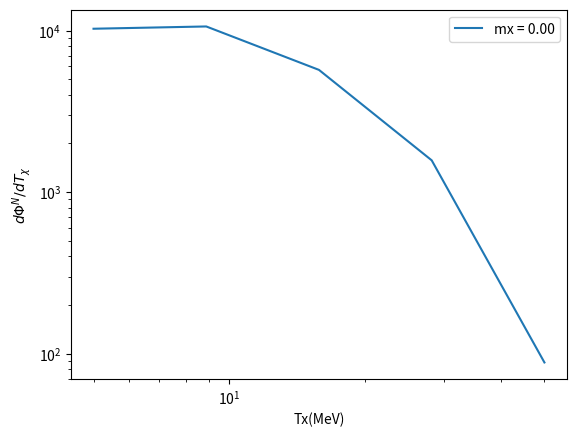

Source code (Python):
import numpy as np
import math as mt
import matplotlib.pyplot as plt
import scipy.integrate as integrate
import scipy.optimize as opt

# Particle Property
# kpc
kpc_in_cm = 3.08567758e21
# light speed
vc = 3e10
c = 3e10
# year in seconds
yr = 31536000

# Neutrino
M_nu = 0. # Unit:ev/c2
E_total_nu = 3.6e53*6.24150913e11 # Total energy of neutrinos # Transfer 2e51erg to unit of MeV
E_per_nu = 10 # Mean energy of each neutrino #estimated value
n_tot = E_total_nu/1e7
# DM
M_DM = 10 # MeV

# NFW Parameter
rho_s = 0.184e3
rs=24.42*kpc_in_cm

# cross section (Neutrino and DM)
cs = 1e-35

def f_Ev(Ev):
    
    def fv(Ev,Tnu):
        # Fermi-Dirac distribution
        return (1/18.9686)*(1/Tnu**3)*(Ev**2/(np.exp(Ev/Tnu - 3)+1))
    nue_dist = fv(Ev,2.76)/11
    nueb_dist = fv(Ev,4.01)/16
    # total 4 species for x
    nux_dist = fv(Ev,6.26)/25
    
    return (nue_dist+nueb_dist+4*nux_dist)

def norm(start,end):
    R = (np.sum((start-end)**2))**0.5
    l = end -start
    beta = 0.3
    
    def gl(l,theta): 
        # Geometric Terms
        r = (l**2+R**2-2*R*l*np.cos(theta))**0.5
        alpha = np.arcsin(R/r*np.sin(theta))
        psi = alpha - theta
        sec = 1/np.cos(alpha)
        dn_domega = 1/4/np.pi
        geometric_terms = np.sin(theta) /R *2*np.pi*dn_domega
        
        return  geometric_terms

    result =integrate.dblquad(gl, 0, np.pi/2, lambda theta: 0, lambda theta: R*2*np.cos(theta))[0]

    L_dm = result
    print("Norm:"+str(L_dm))
    return L_dm

def Gamma_Ev(Ev,mx):
    return (Ev + mx)/((mx**2+2*mx*Ev)**0.5)
def T_crit(start,end,Tx,mx):
    R     = np.sum((end-start)**2)**0.5
    gamma = (Tx+mx)/mx
    beta  = (1-gamma**(-2))**0.5
    return R/c*(1/beta-1.)

def g(alpha, Ev,mx):
    gamma = Gamma_Ev(Ev,mx)
    beta = 1/(1-gamma**(-2))**(-0.5)
    sec = 1/np.cos(alpha)

    # Artificial Criterium 1
    # Avoid Backward Scattering

    if alpha<np.pi/2: 
        return sec**3*2*(1-beta**2)/(sec**2-beta**2)**2
    else:

        return 0

def _Ev(Tx,mx,alpha):
    """
    Calculate the neutrino energy to produce DM kinetic energy at
    lab frame scattering angle alpha via analytical expression
    
    Input
    ------
    Tx: DM kinetic energy
    mx: DM mass
    alpha: scattering angle in lab frame
    
    Output
    Ev: the corresponding neutrino energy
    """
    #if alpha==0:
        #return Tx+0.5*(Tx**2+2*Tx*mx)**0.5
    
    Ev = -2*mx + Tx + np.sqrt((2*mx + Tx)**2 + 8*mx*Tx*np.tan(alpha)**(-2)) \
            + np.sqrt(2*Tx*(2*mx + Tx + 4*mx*np.tan(alpha)**(-2)+   \
                    + np.sqrt((2*mx + Tx)**2 + 8*mx*Tx*np.tan(alpha)**(-2))))
    return Ev/4

def dEvdTx(Tx,mx,alpha):
    """
    Calculate dEv/dTx via analytical expression
    
    Input
    ------
    Tx: DM kinetic energy
    mx: DM mass
    alpha: scattering angle in lab frame
    dTx: arbitrarity small number, default 1e-5
    
    Output
    ------
    tuple: dEv/dTx
    """

    v1 = 4*mx*Tx + 8*mx*Tx*np.tan(alpha)**(-2)
    v2 = np.sqrt((2*mx + Tx)**2 + 8*mx*Tx*np.tan(alpha)**(-2))
    v3 = 2*Tx + np.sqrt(2*Tx*(2*mx + Tx + 4*mx*np.tan(alpha)**(-2) + v2))
    v4 = 8*Tx*v2
    return (v1 + (Tx + v2)*v3)/v4

def _Tx(Ev,mx,alpha):
    """
    Calculate DM kinetic energy, Eq. (28), and velocity, Eq. (30),
    in terms of lab frame scattering angle
    
    Input
    ------
    Enu: Neutrino energy
    mx: DM mass
    alpha: lab frame scattering angle in [0,Pi/2]
    
    Output
    ------
    array: DM kinetic energy
           DM velocity in the unit of c
           CM frame scatering angle within [0,Pi]
    """
    # gamma factor in CM frame
    gm = Gamma_Ev(Ev,mx)
    # CM frame scattering angle
    theta_c = 2*np.arctan(gm*np.tan(alpha))
    
    # Tmax in lab frame
    Tmax = Ev**2/(Ev+0.5*mx)
    Tchi = 0.5*Tmax*(1+np.cos(theta_c))
    return Tchi

def Root_Finding(theta, t,vx,R = 8.5):
    cos = np.cos(theta)
    l = (-(4*vx**2*(R**2-(c*t)**2)*(c**2-vx**2) + vx**2*(2*c**2*t-2*R*cos*vx)**2 )**(0.5) + vx*(2*c**2*t-2*R*cos*vx) )/(2*(c**2-vx**2))
    r = (l**2 + R**2 - 2 *l *R*cos)**0.5
    alpha = np.arccos( (r**2 + R**2 - l**2)/(2*R*r) ) + np.arccos(cos)

    # Artificial Criterium 2
    # Avoid Unphysical Geometry

    if l < 0 or r < 0 or np.isnan(alpha):
        flag = False
    else:
        flag = True
    return l,r,alpha,flag

def Root_Finding_Norm(theta, t,beta,R = 8.5):
    cos = np.cos(theta)
    l = (-(4*beta**2*(R**2-t**2)*(1-beta**2) + beta**2*(2*t-2*R*cos*beta)**2 )**(0.5) + beta*(2*t-2*R*cos*beta) )/(2*(1-beta**2)) 
    r = (l**2 + R**2 - 2 *l *R*cos)**0.5
    alpha = np.arccos( (r**2 + R**2 - l**2)/(2*R*r) ) + np.arccos(cos)

    # Artificial Criterium 2
    # Avoid Unphysical Geometry

    if l < 0 or r < 0 or np.isnan(alpha):
        flag = False
    else:
        flag = True
    return l,r,alpha,flag

def bdmflux(start,end,Tx,mx,t):
    R = (np.sum((start-end)**2))**0.5
    rf = R/c
    ts = (c*t+R)/R
    rs_in_rf = rs/R
    vx = (Tx*(Tx + 2*mx))**0.5/(Tx+mx) *c # Natural Unit
    beta  = vx/c
    def f(theta): 
        
        #l,r,alpha,Flag = Root_Finding(theta,time,vx,R) # solve geometry
        l,r,alpha,Flag = Root_Finding_Norm(theta,ts,beta,1.0) # solve geometry
        # Geometric Terms
        geometric_terms = np.sin(theta) *2*np.pi 

        # Physical terms
        Ev = _Ev(Tx,mx,alpha)
        if Ev<=0 or np.isnan(Ev) or r<(1e-1*kpc_in_cm/R):   
            return 0 
        dn_domega= g(alpha,Ev,mx)
        dEv_dTx = dEvdTx(Tx,mx,alpha)
        
        def rho(x):
            return rho_s/(x*(1+x)**2)
        physical_terms = rho(r/rs_in_rf)/r**2*dn_domega*dEv_dTx*f_Ev(Ev) *beta

        return geometric_terms*physical_terms
    
    result = integrate.quad(f,0,np.pi/2)[0]
    L = n_tot/4/np.pi
    L_dm = result*cs/mx*L *c /R**2

    return L_dm
def bdmflux_nounit(start,end,Tx,mx,t):
    R = (np.sum((start-end)**2))**0.5
    rf = R/c
    ts = (c*t+R)/R
    rs_in_rf = rs/R
    vx = (Tx*(Tx + 2*mx))**0.5/(Tx+mx) *c # Natural Unit
    beta  = vx/c
    def f(theta): 
        
        #l,r,alpha,Flag = Root_Finding(theta,time,vx,R) # solve geometry
        l,r,alpha,Flag = Root_Finding_Norm(theta,ts,beta,1.0) # solve geometry
        # Geometric Terms
        geometric_terms = np.sin(theta) *2*np.pi 

        # Physical terms
        Ev = _Ev(Tx,mx,alpha)
        if Ev<=0 or np.isnan(Ev) or r<(1e-1*kpc_in_cm/R):   
            return 0 
        dn_domega= g(alpha,Ev,mx)
        dEv_dTx = dEvdTx(Tx,mx,alpha)
        
        def rho(x):
            return rho_s/(x*(1+x)**2)
        physical_terms = rho(r/rs_in_rf)/r**2*dn_domega*dEv_dTx*f_Ev(Ev) *beta

        return geometric_terms*physical_terms
    
    result = integrate.quad(f,0,np.pi/2)[0]
    L = n_tot/4/np.pi
    L_dm = result#*cs/mx*L *c /R**2

    return L_dm

def Acc_bdmflux_overtime(start,end,Tx,mx):
    R = (np.sum((start-end)**2))**0.5
    l = end -start
    vx = (Tx*(Tx + 2*mx))**0.5/(Tx+mx) *c # Natural Unit
    def gl(t,theta): 
        time = t+R/c
        l,r,alpha,Flag = Root_Finding(theta,time,vx,R) # solve geometry
        # Geometric Terms
        psi = alpha - theta
        sec = 1/np.cos(alpha)
        geometric_terms = np.sin(theta) *2*np.pi 

        # Physical terms
        Ev = _Ev(Tx,mx,alpha)
        if Ev<=0 or np.isnan(Ev):   
            return 0 
        dn_domega= g(alpha,Ev,mx)
        dEv_dTx = dEvdTx(Tx,mx,alpha)
        L = n_tot/4/np.pi
        def rho(r):
            x = r/rs
            return rho_s/(x*(1+x)**2)
        physical_terms = rho(r)*L/r**2*dn_domega*dEv_dTx*f_Ev(Ev) *vx

        return geometric_terms*physical_terms
    t_crit = T_crit(start,end,Tx,mx)
    #print(t_crit/(30*yr))
    t_max  = min(t_crit,30*yr)
    result =integrate.dblquad(gl, 0, np.pi/2, lambda theta: 0, lambda theta: 30*yr)[0]
    print(t_crit/30/yr)
    #result =integrate.dblquad(gl, 0, np.pi/2, lambda theta: t_crit*10, lambda theta: 30*yr)[0]
    L_dm = result*cs/mx
    print(L_dm)
    return L_dm
def Acc_bdmflux_overtime_DL(start,end,Tx,mx):
    R = (np.sum((start-end)**2))**0.5
    rf = R/c
    rs_in_rf = rs/R
    t_max = 1.0+(c*30*yr)/R
    vx = (Tx*(Tx + 2*mx))**0.5/(Tx+mx) *c # Natural Unit
    beta  = vx/c
    def domain(theta):
        cos = np.cos(theta)
        t = 1+(c*30*yr)/R
        return (-(4*beta**2*(1-t**2)*(1-beta**2) + beta**2*(2*t-2*cos*beta)**2 )**(0.5) + beta*(2*t-2*cos*beta) )/(2*(1-beta**2)) 
    def f(l,theta): 
        #l,r,alpha,Flag = Root_Finding(theta,time,vx,R) # solve geometry
        cos = np.cos(theta)
        r = (l**2 + 1. - 2 *l *1.0*cos)**0.5
        alpha = np.arcsin(np.sin(theta)/r)
        if np.isnan(alpha):
            return 0.
        #if (r/1.0 + l/beta)>=t_max or np.isnan(alpha):
        #    return 0
        #else:
        #    return 1.
        
        # Geometric Terms
        geometric_terms = np.sin(theta) *2*np.pi 
        
        # Physical terms
        Ev = _Ev(Tx,mx,alpha)
        if Ev<=0 or np.isnan(Ev) or r<(0.1*kpc_in_cm/R):   
            return 0 
        dn_domega= g(alpha,Ev,mx)
        dEv_dTx = dEvdTx(Tx,mx,alpha)
        
        def rho(x):
            return rho_s/(x*(1+x)**2)
        physical_terms = rho(r/rs_in_rf)/r**2*dn_domega*dEv_dTx*f_Ev(Ev) *beta
        
        return geometric_terms*physical_terms

    result = integrate.dblquad(f, 0.01, np.pi/2, lambda theta: 0, lambda theta: domain(theta))[0]
    L = n_tot/4/np.pi
    L_dm = result*cs/mx*L  /R
    print(L_dm)
    return L_dm
def Acc_bdmflux_overtime_new(start,end,Tx,mx):
    R = (np.sum((start-end)**2))**0.5
    rf = R/c
    rs_in_rf = rs/R
    vx = (Tx*(Tx + 2*mx))**0.5/(Tx+mx) *c # Natural Unit
    beta  = vx/c
    def f(theta,ts): 
        #l,r,alpha,Flag = Root_Finding(theta,time,vx,R) # solve geometry
        l,r,alpha,Flag = Root_Finding_Norm(theta,ts,beta,1.0) # solve geometry
        # Geometric Terms
        geometric_terms = np.sin(theta) *2*np.pi 

        # Physical terms
        Ev = _Ev(Tx,mx,alpha)
        if Ev<=0 or np.isnan(Ev) or r<(1e-1*kpc_in_cm/R):   
            return 0 
        dn_domega= g(alpha,Ev,mx)
        dEv_dTx = dEvdTx(Tx,mx,alpha)
        
        def rho(x):
            return rho_s/(x*(1+x)**2)
        physical_terms = rho(r/rs_in_rf)/r**2*dn_domega*dEv_dTx*f_Ev(Ev) *beta

        return geometric_terms*physical_terms

    t_crit = T_crit(start,end,Tx,mx)

    result = integrate.dblquad(f, 1+(c*15*yr)/R, 1+(c*30*yr)/R, lambda ts: 0, lambda ts: np.pi/2)[0]
    L = n_tot/4/np.pi
    L_dm = result*cs/mx*L *c /R**2
    return L_dm

    t_crit = T_crit(start,end,Tx,mx)
    def f(t):
        #return bdmflux(start,end,Tx,mx,t)/cs*mx
        return  bdmflux_nounit(start,end,Tx,mx,t)
    L = n_tot/4/np.pi
    if(30*yr<t_crit):
        return integrate.quad(f,0,30*yr)[0]*cs/mx*L *c /R**2
    return integrate.quad(f,t_crit*10,30*yr)[0]*cs/mx*L *c /R**2

def Acc_bdmnumber(start,end,mx):
    def f(tx):
        return Acc_bdmflux_overtime(start,end,tx,mx)
    return integrate.quad(f,5,100)[0]

if __name__== '__main__':

    start=np.array([8.7*0.0*kpc_in_cm,0,0.*3.08567758e18])
    end =np.array([8.7*kpc_in_cm,0,0.*3.08567758e18])
    
    mode = 'acc_flux over time new'

    if mode=='total event':
        """mx = 4.
        acc_number = Acc_bdmnumber(start,end,mx)
        print("Accumulated DM number:"+str(acc_number))"""

        mx = np.logspace(np.log(5),np.log(20),50)
        number = []
        for m in mx:
            number.append(Acc_bdmnumber(start,end,m))
            print(number[-1])

        number = np.array(number)
        Ne = 3e32
        sigma_chi_e = cs
        number = number *sigma_chi_e* Ne

        plt.plot(mx,number)
        plt.xscale('log')
        plt.yscale('log')
        plt.xlabel('mx(MeV)')
        plt.ylabel(r'$Total Event$')
        plt.legend(loc='best')
        plt.show()

        print(number)
        
    elif mode=='acc_flux over time new':
        tx = 10.
        mx = 10.
        print(Acc_bdmflux_overtime_DL(start,end,tx,mx))
        Tx = np.logspace(np.log10(5),np.log10(50),5)
        mx = 0.001
        flux = []
        
        for tx in Tx:
            flux.append(Acc_bdmflux_overtime_DL(start,end,tx,mx))
            

        plt.plot(Tx,flux,label = 'mx = %.2f'%(mx))

        plt.xscale('log')
        plt.yscale('log')
        plt.xlabel('Tx(MeV)')
        plt.ylabel(r'$d\Phi^N/dT_\chi$')
        plt.legend(loc='best')
        plt.show()

    elif mode=='acc_flux over time':
        tx = 10.
        mx = 10.
        print(Acc_bdmflux_overtime(start,end,tx,mx))
        Tx = np.logspace(np.log10(5),np.log10(50),5)
        mx = 10.
        flux = []
        
        for tx in Tx:
            flux.append(Acc_bdmflux_overtime(start,end,tx,mx))
            

        plt.plot(Tx,flux,label = 'mx = %.2f'%(mx))

        plt.xscale('log')
        plt.yscale('log')
        plt.xlabel('Tx(MeV)')
        plt.ylabel(r'$d\Phi^N/dT_\chi$')
        plt.legend(loc='best')
        plt.show()

    elif mode=='test':
        tx1 = 10.
        tx2 = 1.
        tx3 = 0.1
        mx = 0.1
        t_crit = T_crit(start,end,tx1,mx)
        print(t_crit/30/yr)
        t_crit = T_crit(start,end,tx2,mx)
        print(t_crit/30/yr)
        t_crit = T_crit(start,end,tx3,mx)
        print(t_crit/30/yr)
        
    
    elif mode=='flux_mx':
        Tx = 10
        mx1 = 10.
        mx2 = 1.
        mx3 = 0.1
        mx4 = 0.01
        # years
        yrls=np.logspace(0,6,200)*yr
        flux1 = []
        flux2 = []
        flux3 = []
        for t in yrls:
            flux1.append(bdmflux(start,end,Tx,mx1,t))
            flux2.append(bdmflux(start,end,Tx,mx2,t))
            flux3.append(bdmflux(start,end,Tx,mx3,t))

        plt.plot(yrls/yr,flux1,label = 'Tx = %.2f, mx = %.2f'%(Tx,mx1))
        plt.plot(yrls/yr,flux2,label = 'Tx = %.2f, mx = %.2f'%(Tx,mx2))
        plt.plot(yrls/yr,flux3,label = 'Tx = %.2f, mx = %.2f'%(Tx,mx3))

        plt.xscale('log')
        plt.yscale('log')
        plt.xlabel('time(yr)')
        plt.ylabel(r'$d\Phi^N/dT_\chi$')
        plt.legend(loc='best')
        plt.show()

    elif mode=='flux_Tx':
        Tx1 = 10
        Tx2 = 1.
        Tx3 = 0.1
        mx  = 0.1
        # years
        tcrit =  T_crit(start,end,Tx1,mx)
        yrls=np.logspace(np.log10(tcrit*3/yr),np.log10(30),200)*yr
        flux1 = []
        flux2 = []
        flux3 = []
        for t in yrls:
            flux1.append(bdmflux(start,end,Tx1,mx,t))
            flux2.append(bdmflux(start,end,Tx2,mx,t))
            flux3.append(bdmflux(start,end,Tx3,mx,t))
        
        plt.plot(yrls/yr,flux1,label = 'Tx = %.2f, mx = %.2f'%(Tx1,mx))
        plt.plot(yrls/yr,flux2,label = 'Tx = %.2f, mx = %.2f'%(Tx2,mx))
        plt.plot(yrls/yr,flux3,label = 'Tx = %.2f, mx = %.2f'%(Tx3,mx))

        #plt.xscale('log')
        #plt.yscale('log')
        plt.xlabel('time(yr)')
        plt.ylabel(r'$d\Phi^N/dT_\chi$')
        plt.legend(loc='best')
        plt.show()

